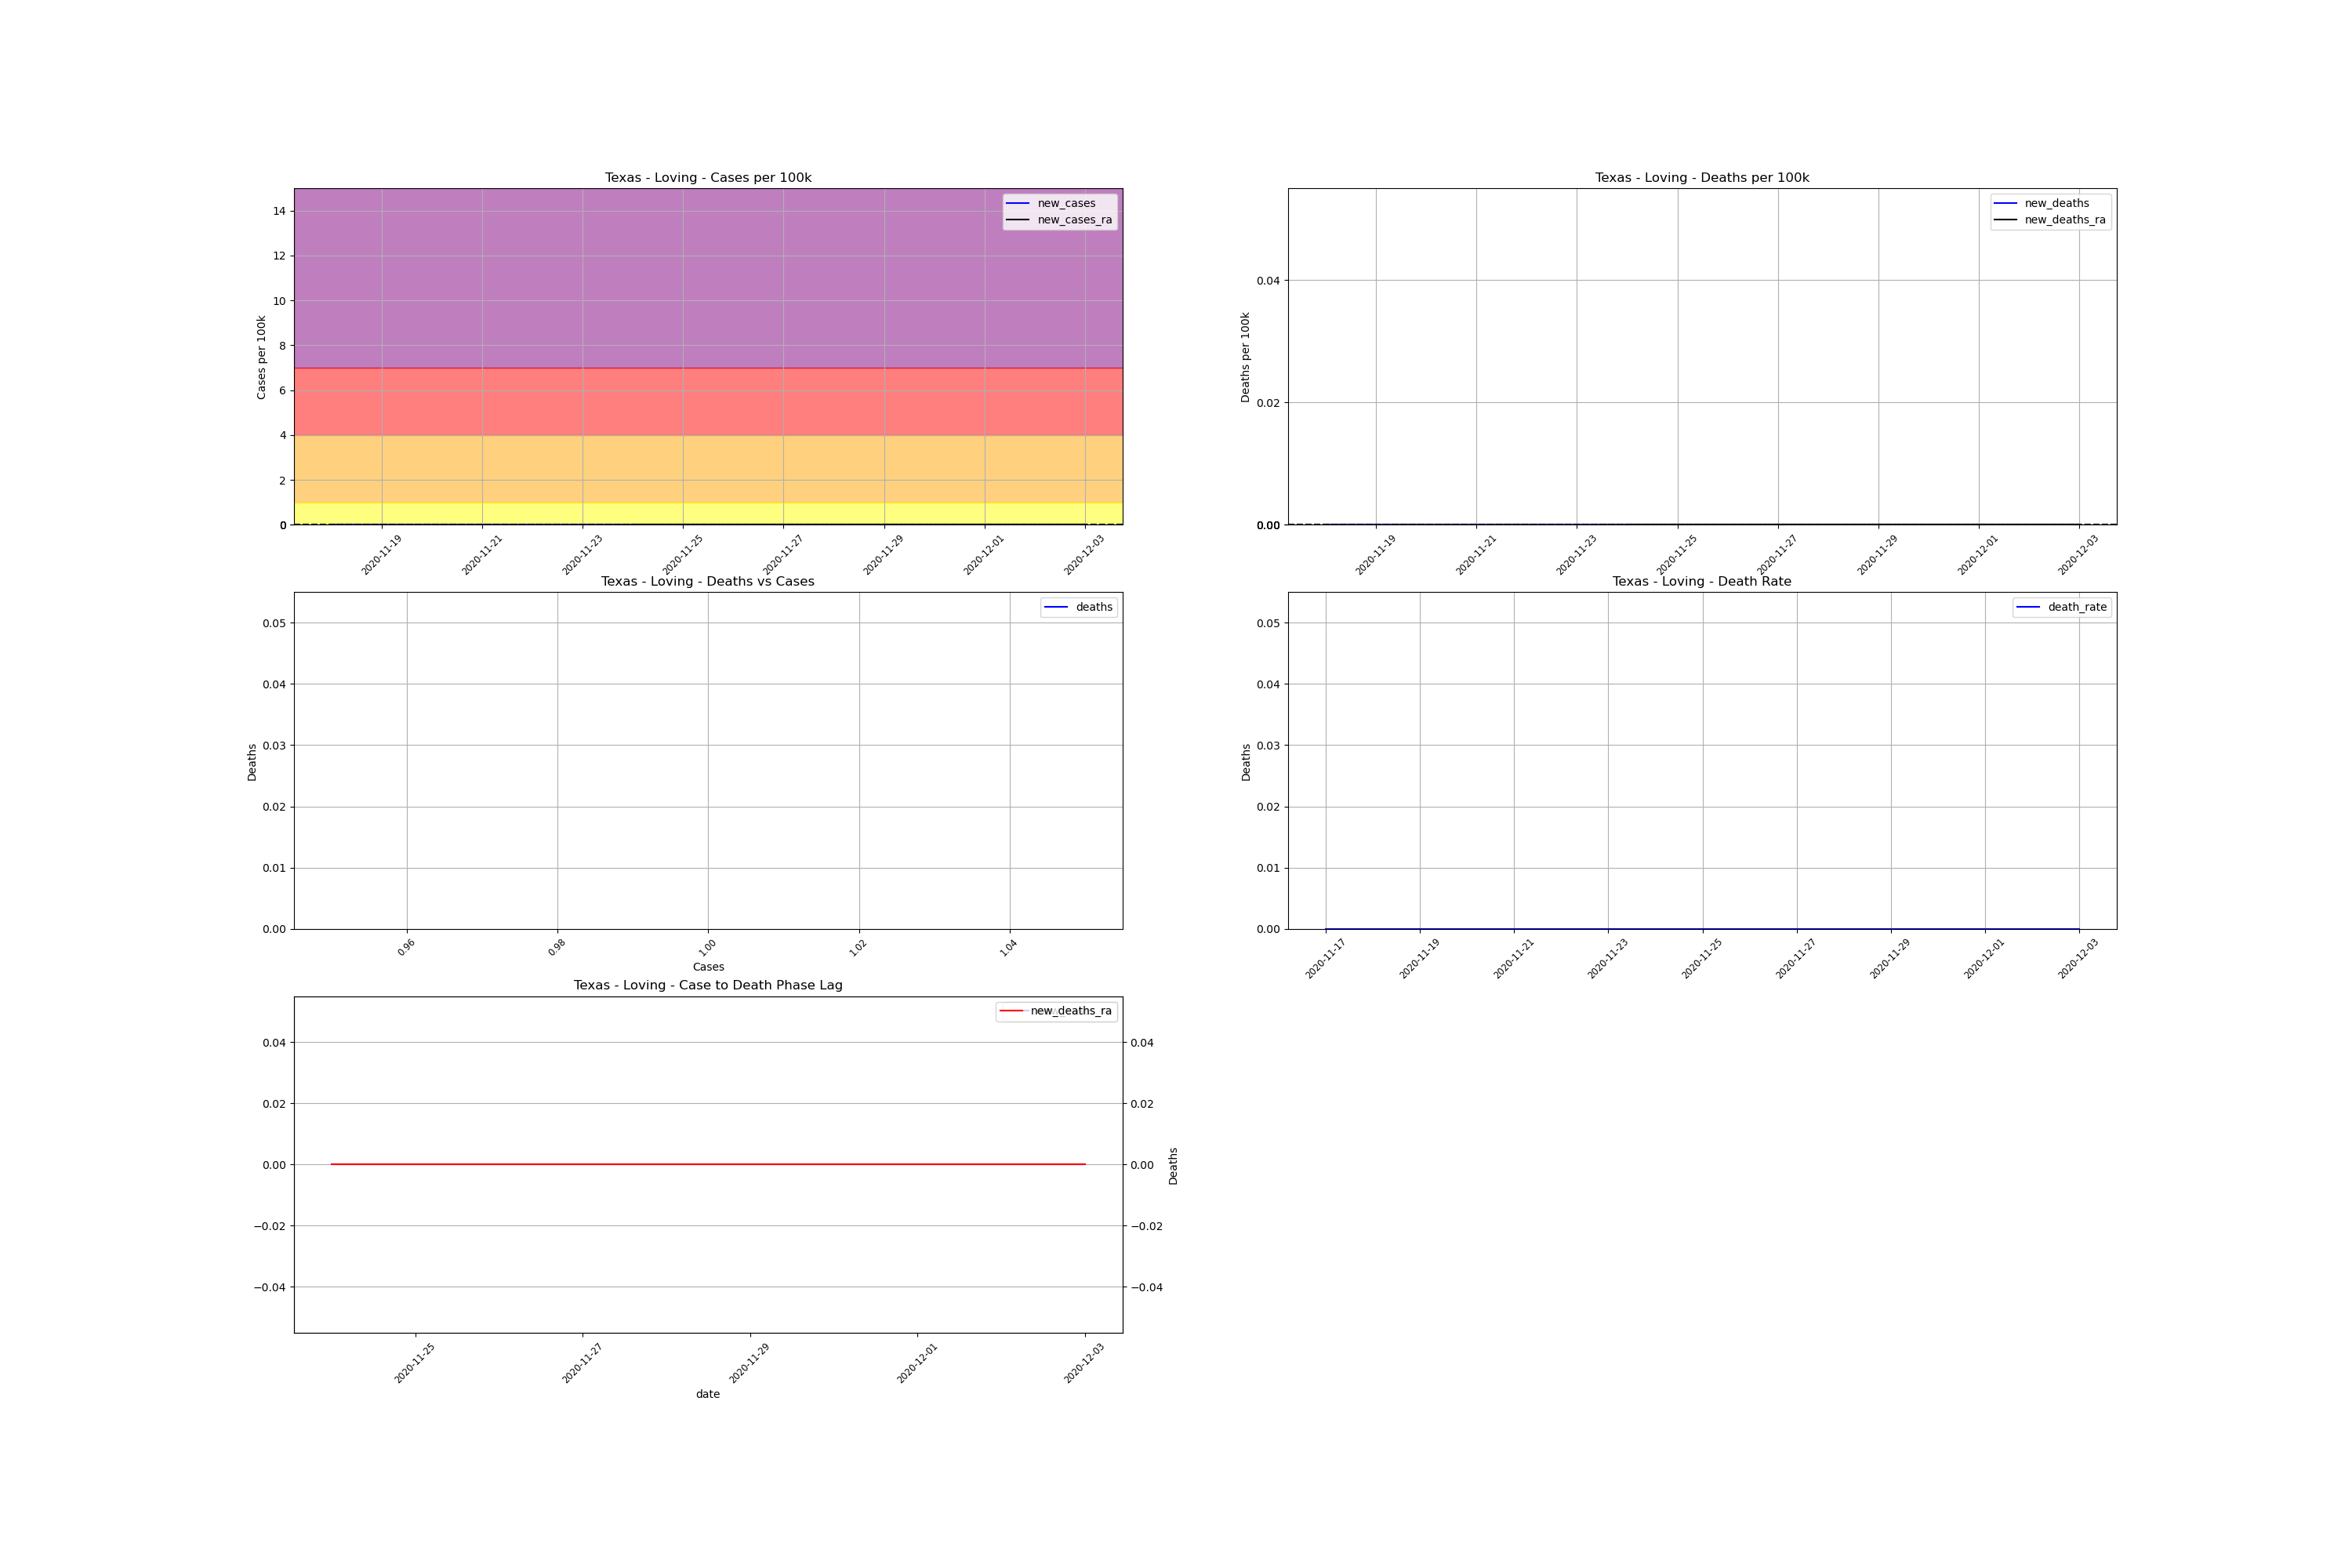

Source data for this figure (header and first rows):
, date, county, state, fips, cases, deaths, COUNTY, STNAME, CTYNAME, POPESTIMATE2019, cases_per_100k, deaths_per_100k, death_rate, new_cases, new_cases_per_100k, new_deaths, new_cases_per_100k_ra, new_deaths_ra, active_cases, infected_to_one
812387, 2020-11-17, Loving, Texas, 48301, 1, 0.0, 301, Texas, Loving, 169, 591.7, 0.0, 0.0, , , , , , , 
812388, 2020-11-18, Loving, Texas, 48301, 1, 0.0, 301, Texas, Loving, 169, 591.7, 0.0, 0.0, 0.0, 0.0, 0.0, , , , 
812389, 2020-11-19, Loving, Texas, 48301, 1, 0.0, 301, Texas, Loving, 169, 591.7, 0.0, 0.0, 0.0, 0.0, 0.0, , , , 
812390, 2020-11-20, Loving, Texas, 48301, 1, 0.0, 301, Texas, Loving, 169, 591.7, 0.0, 0.0, 0.0, 0.0, 0.0, , , , 
812391, 2020-11-21, Loving, Texas, 48301, 1, 0.0, 301, Texas, Loving, 169, 591.7, 0.0, 0.0, 0.0, 0.0, 0.0, , , , 
812392, 2020-11-22, Loving, Texas, 48301, 1, 0.0, 301, Texas, Loving, 169, 591.7, 0.0, 0.0, 0.0, 0.0, 0.0, , , , 
812393, 2020-11-23, Loving, Texas, 48301, 1, 0.0, 301, Texas, Loving, 169, 591.7, 0.0, 0.0, 0.0, 0.0, 0.0, , , , 
812394, 2020-11-24, Loving, Texas, 48301, 1, 0.0, 301, Texas, Loving, 169, 591.7, 0.0, 0.0, 0.0, 0.0, 0.0, 0.0, 0.0, , 
812395, 2020-11-25, Loving, Texas, 48301, 1, 0.0, 301, Texas, Loving, 169, 591.7, 0.0, 0.0, 0.0, 0.0, 0.0, 0.0, 0.0, 0.0, inf
812396, 2020-11-26, Loving, Texas, 48301, 1, 0.0, 301, Texas, Loving, 169, 591.7, 0.0, 0.0, 0.0, 0.0, 0.0, 0.0, 0.0, 0.0, inf
812397, 2020-11-27, Loving, Texas, 48301, 1, 0.0, 301, Texas, Loving, 169, 591.7, 0.0, 0.0, 0.0, 0.0, 0.0, 0.0, 0.0, 0.0, inf
812398, 2020-11-28, Loving, Texas, 48301, 1, 0.0, 301, Texas, Loving, 169, 591.7, 0.0, 0.0, 0.0, 0.0, 0.0, 0.0, 0.0, 0.0, inf
812399, 2020-11-29, Loving, Texas, 48301, 1, 0.0, 301, Texas, Loving, 169, 591.7, 0.0, 0.0, 0.0, 0.0, 0.0, 0.0, 0.0, 0.0, inf
812400, 2020-11-30, Loving, Texas, 48301, 1, 0.0, 301, Texas, Loving, 169, 591.7, 0.0, 0.0, 0.0, 0.0, 0.0, 0.0, 0.0, 0.0, inf
812401, 2020-12-01, Loving, Texas, 48301, 1, 0.0, 301, Texas, Loving, 169, 591.7, 0.0, 0.0, 0.0, 0.0, 0.0, 0.0, 0.0, 0.0, inf
812402, 2020-12-02, Loving, Texas, 48301, 1, 0.0, 301, Texas, Loving, 169, 591.7, 0.0, 0.0, 0.0, 0.0, 0.0, 0.0, 0.0, 0.0, inf
812403, 2020-12-03, Loving, Texas, 48301, 1, 0.0, 301, Texas, Loving, 169, 591.7, 0.0, 0.0, 0.0, 0.0, 0.0, 0.0, 0.0, 0.0, inf
812404, 2020-12-04, Loving, Texas, 48301, 1, 0.0, 301, Texas, Loving, 169, 591.7, 0.0, 0.0, 0.0, 0.0, 0.0, 0.0, 0.0, 0.0, inf
812405, 2020-12-05, Loving, Texas, 48301, 1, 0.0, 301, Texas, Loving, 169, 591.7, 0.0, 0.0, 0.0, 0.0, 0.0, 0.0, 0.0, 0.0, inf
812406, 2020-12-06, Loving, Texas, 48301, 1, 0.0, 301, Texas, Loving, 169, 591.7, 0.0, 0.0, 0.0, 0.0, 0.0, 0.0, 0.0, 0.0, inf
812407, 2020-12-07, Loving, Texas, 48301, 1, 0.0, 301, Texas, Loving, 169, 591.7, 0.0, 0.0, 0.0, 0.0, 0.0, 0.0, 0.0, 0.0, inf
812408, 2020-12-08, Loving, Texas, 48301, 1, 0.0, 301, Texas, Loving, 169, 591.7, 0.0, 0.0, 0.0, 0.0, 0.0, 0.0, 0.0, 0.0, inf
812409, 2020-12-09, Loving, Texas, 48301, 1, 0.0, 301, Texas, Loving, 169, 591.7, 0.0, 0.0, 0.0, 0.0, 0.0, 0.0, 0.0, 0.0, inf
812410, 2020-12-10, Loving, Texas, 48301, 1, 0.0, 301, Texas, Loving, 169, 591.7, 0.0, 0.0, 0.0, 0.0, 0.0, 0.0, 0.0, 0.0, inf
812411, 2020-12-11, Loving, Texas, 48301, 1, 0.0, 301, Texas, Loving, 169, 591.7, 0.0, 0.0, 0.0, 0.0, 0.0, 0.0, 0.0, 0.0, inf
812412, 2020-12-12, Loving, Texas, 48301, 1, 0.0, 301, Texas, Loving, 169, 591.7, 0.0, 0.0, 0.0, 0.0, 0.0, 0.0, 0.0, 0.0, inf
812413, 2020-12-13, Loving, Texas, 48301, 1, 0.0, 301, Texas, Loving, 169, 591.7, 0.0, 0.0, 0.0, 0.0, 0.0, 0.0, 0.0, 0.0, inf
812414, 2020-12-14, Loving, Texas, 48301, 1, 0.0, 301, Texas, Loving, 169, 591.7, 0.0, 0.0, 0.0, 0.0, 0.0, 0.0, 0.0, 0.0, inf
812415, 2020-12-15, Loving, Texas, 48301, 1, 0.0, 301, Texas, Loving, 169, 591.7, 0.0, 0.0, 0.0, 0.0, 0.0, 0.0, 0.0, 0.0, inf
812416, 2020-12-16, Loving, Texas, 48301, 1, 0.0, 301, Texas, Loving, 169, 591.7, 0.0, 0.0, 0.0, 0.0, 0.0, 0.0, 0.0, 0.0, inf
812417, 2020-12-17, Loving, Texas, 48301, 1, 0.0, 301, Texas, Loving, 169, 591.7, 0.0, 0.0, 0.0, 0.0, 0.0, 0.0, 0.0, 0.0, inf
